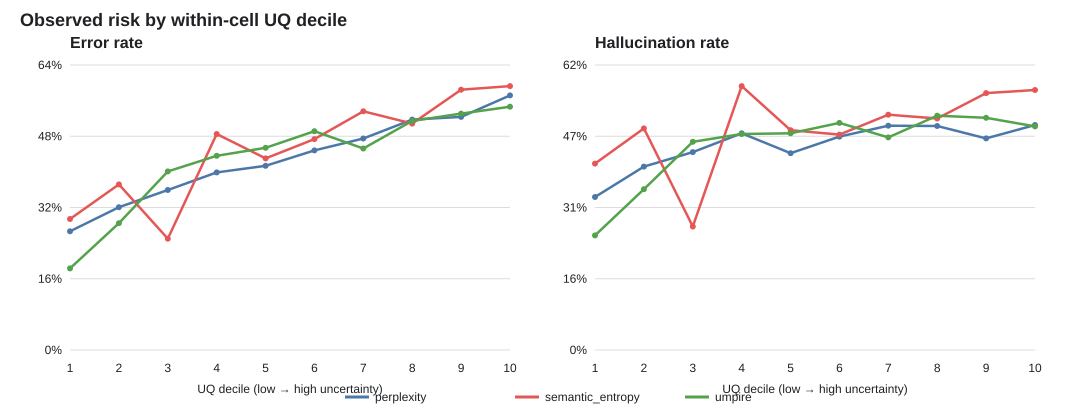

Data behind this chart, as committed beside it:
method, target, uq_decile, n, positive_rate
perplexity, error, 1, 667, 0.2684
perplexity, error, 2, 666, 0.3228
perplexity, error, 3, 666, 0.3619
perplexity, error, 4, 665, 0.4015
perplexity, error, 5, 665, 0.4165
perplexity, error, 6, 669, 0.4514
perplexity, error, 7, 665, 0.4782
perplexity, error, 8, 666, 0.521
perplexity, error, 9, 666, 0.527
perplexity, error, 10, 667, 0.5757
perplexity, hallucination, 1, 667, 0.3343
perplexity, hallucination, 2, 666, 0.4009
perplexity, hallucination, 3, 666, 0.4324
perplexity, hallucination, 4, 665, 0.4737
perplexity, hallucination, 5, 665, 0.4301
perplexity, hallucination, 6, 669, 0.4664
perplexity, hallucination, 7, 665, 0.4902
perplexity, hallucination, 8, 666, 0.4895
perplexity, hallucination, 9, 666, 0.4625
perplexity, hallucination, 10, 667, 0.4918
semantic_entropy, error, 1, 27, 0.2963
semantic_entropy, error, 2, 729, 0.3745
semantic_entropy, error, 3, 1848, 0.2516
semantic_entropy, error, 4, 215, 0.4884
semantic_entropy, error, 5, 510, 0.4333
semantic_entropy, error, 6, 669, 0.4768
semantic_entropy, error, 7, 665, 0.5398
semantic_entropy, error, 8, 666, 0.512
semantic_entropy, error, 9, 666, 0.5886
semantic_entropy, error, 10, 667, 0.5967
semantic_entropy, hallucination, 1, 27, 0.4074
semantic_entropy, hallucination, 2, 729, 0.4842
semantic_entropy, hallucination, 3, 1848, 0.27
semantic_entropy, hallucination, 4, 215, 0.5767
semantic_entropy, hallucination, 5, 510, 0.4804
semantic_entropy, hallucination, 6, 669, 0.4709
semantic_entropy, hallucination, 7, 665, 0.5143
semantic_entropy, hallucination, 8, 666, 0.506
semantic_entropy, hallucination, 9, 666, 0.5616
semantic_entropy, hallucination, 10, 667, 0.5682
umpire, error, 1, 667, 0.1844
umpire, error, 2, 666, 0.2868
umpire, error, 3, 666, 0.4039
umpire, error, 4, 665, 0.4391
umpire, error, 5, 665, 0.4571
umpire, error, 6, 669, 0.4948
umpire, error, 7, 665, 0.4556
umpire, error, 8, 666, 0.518
umpire, error, 9, 666, 0.5345
umpire, error, 10, 667, 0.5502
umpire, hallucination, 1, 667, 0.2504
umpire, hallucination, 2, 666, 0.3514
umpire, hallucination, 3, 666, 0.455
umpire, hallucination, 4, 665, 0.4722
umpire, hallucination, 5, 665, 0.4737
umpire, hallucination, 6, 669, 0.4963
umpire, hallucination, 7, 665, 0.4647
umpire, hallucination, 8, 666, 0.512
umpire, hallucination, 9, 666, 0.5075
umpire, hallucination, 10, 667, 0.4888
